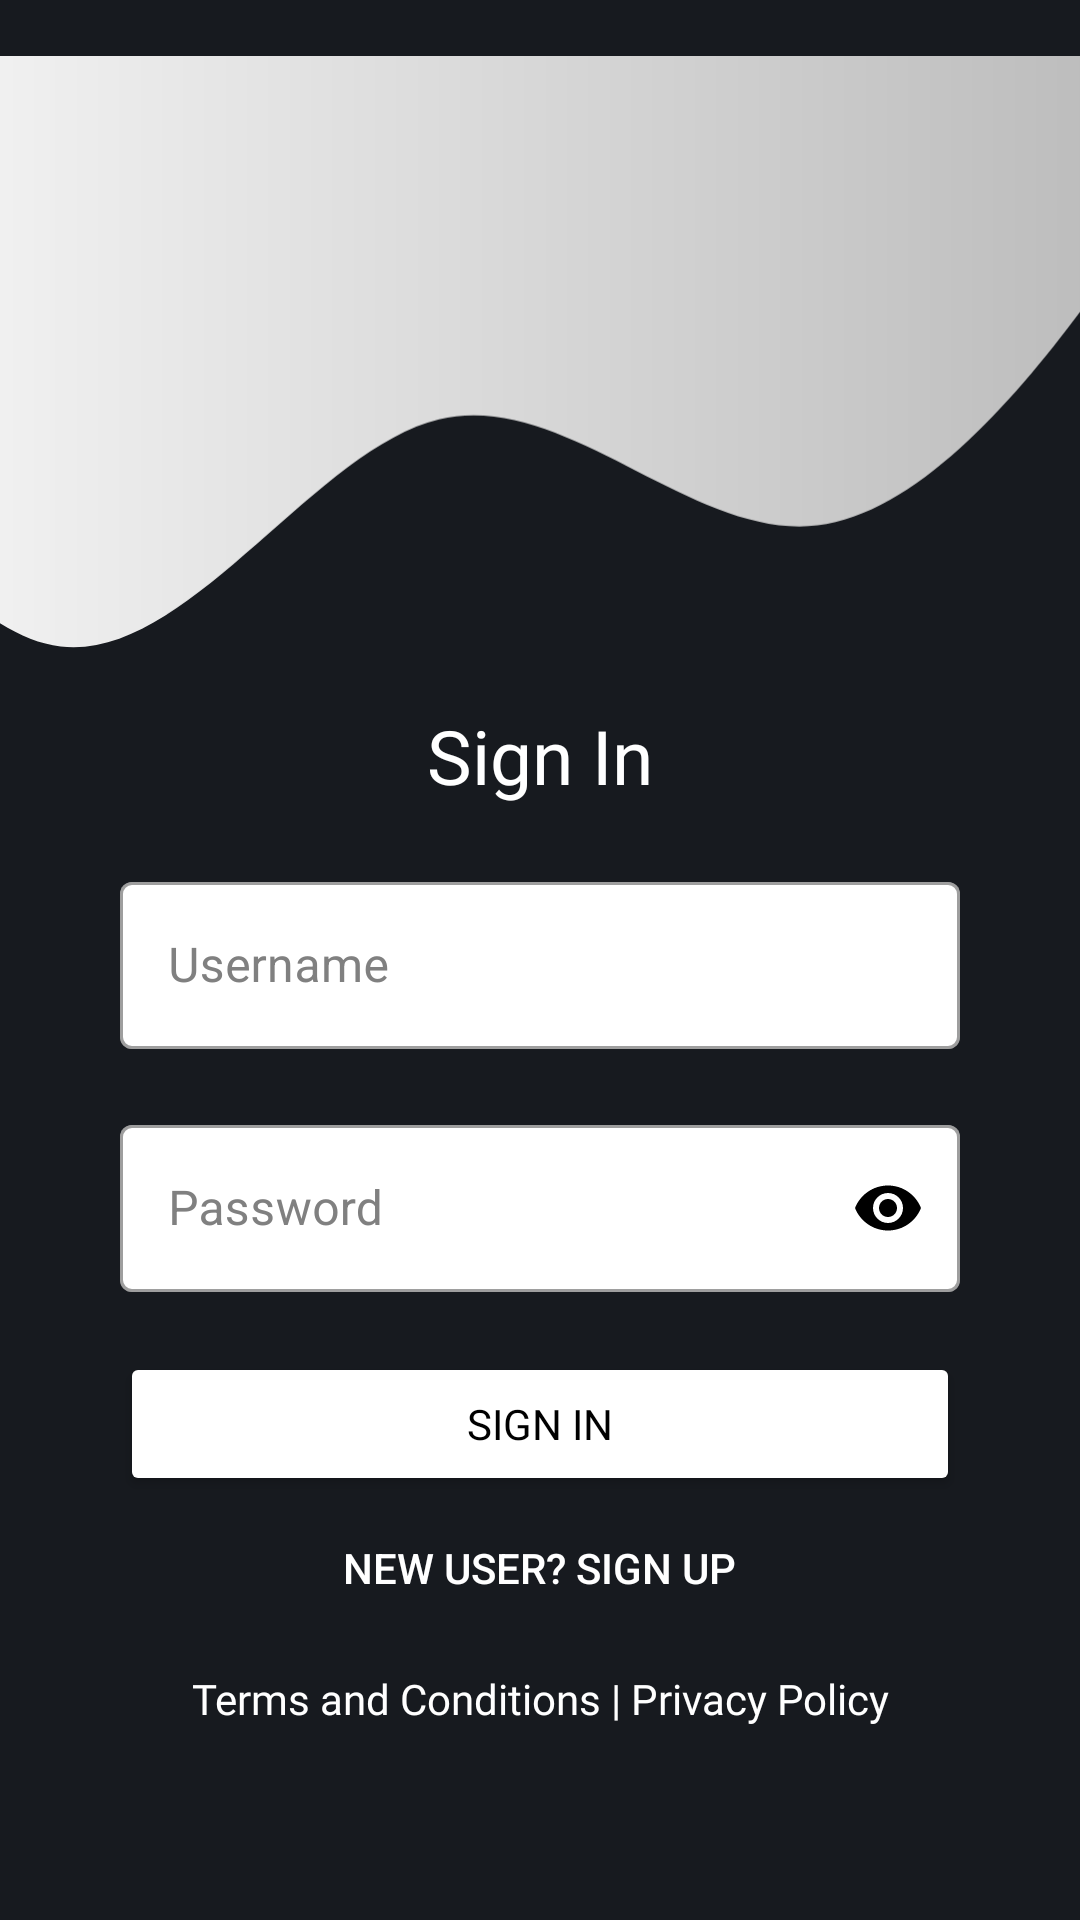

This screen was rendered from an Android layout file. Write that file and the resources it references.
<!-- AndroidManifest.xml: application theme Theme.BhakaMusic -->
<!-- res/layout/activity_sign_in.xml -->
<?xml version="1.0" encoding="utf-8"?>
<androidx.constraintlayout.widget.ConstraintLayout xmlns:android="http://schemas.android.com/apk/res/android"
    xmlns:app="http://schemas.android.com/apk/res-auto"
    xmlns:tools="http://schemas.android.com/tools"
    android:layout_width="match_parent"
    android:layout_height="match_parent"
    android:background="@color/splash"
    tools:context=".ui.LoginSignup.SignIn">

    <LinearLayout
        android:layout_width="match_parent"
        android:layout_height="match_parent"
        android:orientation="vertical">
        <LinearLayout
            android:layout_width="match_parent"
            android:layout_height="wrap_content"
            android:orientation="vertical">

            <FrameLayout
                android:layout_width="match_parent"
                android:layout_height="match_parent">

                <ImageView
                    android:id="@+id/imageView"
                    android:layout_width="match_parent"
                    android:layout_height="wrap_content"
                    app:srcCompat="@drawable/ic_ui_header_design" />

            </FrameLayout>

            <TextView
                android:id="@+id/textView3"
                android:layout_width="match_parent"
                android:layout_height="wrap_content"
                android:fontFamily="@font/roboto_bold_italic"
                android:text="Sign In"
                android:textAlignment="center"
                android:textColor="@color/white"
                android:textSize="25sp" />

            <com.google.android.material.textfield.TextInputLayout
                android:id="@+id/editTextUsernameSignin"
                style="@style/Widget.MaterialComponents.TextInputLayout.OutlinedBox"
                android:layout_width="match_parent"
                android:layout_height="wrap_content"
                android:layout_marginStart="40dp"
                app:boxBackgroundColor="@color/white"
                android:textColorHint="#808080"
                android:layout_marginTop="20dp"
                android:layout_marginEnd="40dp"
                android:hint="Username">

                <com.google.android.material.textfield.TextInputEditText
                    android:layout_width="match_parent"
                    android:layout_height="wrap_content"
                    android:textColor="@color/black"/>
            </com.google.android.material.textfield.TextInputLayout>

            <com.google.android.material.textfield.TextInputLayout
                android:id="@+id/editTextPasswordSignin"
                style="@style/Widget.MaterialComponents.TextInputLayout.OutlinedBox"
                android:layout_width="match_parent"
                android:layout_height="wrap_content"
                android:layout_marginStart="40dp"
                android:layout_marginEnd="40dp"
                android:layout_marginTop="20dp"
                android:textColorHint="#808080"
                app:boxBackgroundColor="@color/white"
                android:hint="Password"
                app:passwordToggleTint="@color/black"
                app:passwordToggleEnabled="true">

                <com.google.android.material.textfield.TextInputEditText
                    android:layout_width="match_parent"
                    android:layout_height="wrap_content"
                    android:inputType="textPassword"
                    android:textColor="@color/black"/>
            </com.google.android.material.textfield.TextInputLayout>

            <Button
                android:id="@+id/signin_button_signin"
                android:layout_width="match_parent"
                android:layout_height="wrap_content"
                android:backgroundTint="@color/white"
                android:textColor="@color/black"
                android:layout_marginTop="20dp"
                android:layout_marginStart="40dp"
                android:layout_marginEnd="40dp"
                android:layout_gravity="center"
                android:fontFamily="@font/cambo"
                android:text="@string/sign_in" />

            <Button
                android:id="@+id/signup_button_signin"
                android:layout_width="wrap_content"
                android:layout_height="wrap_content"
                android:layout_gravity="center"
                android:background="#00000000"
                android:elevation="0dp"
                android:drawableEnd="@drawable/ic_baseline_subdirectory_arrow_right_24"
                android:text="New User? Sign Up"
                android:textColor="@color/white" />

            <TextView
                android:id="@+id/terms"
                android:layout_width="match_parent"
                android:layout_height="wrap_content"
                android:fontFamily="@font/roboto_thin_italic"
                android:layout_marginTop="10dp"
                android:text="@string/terms_and_conditions_privacy_policy"
                android:textAlignment="center"
                android:textColor="@color/white"
                tools:layout_editor_absoluteX="62dp"
                tools:layout_editor_absoluteY="293dp" />

            <ProgressBar
                android:id="@+id/LoginProgressBar"
                style="?android:attr/progressBarStyle"
                android:layout_width="wrap_content"
                android:layout_height="wrap_content"
                android:layout_gravity="center"
                android:visibility="invisible" />
        </LinearLayout>
    </LinearLayout>
</androidx.constraintlayout.widget.ConstraintLayout>
<!-- resources referenced by this layout -->
<resources>
  <color name="black">#FF000000</color>
  <color name="splash">#171A1F</color>
  <color name="white">#FFFFFFFF</color>
  <!-- drawable ic_ui_header_design (drawable) -->
  <vector xmlns:android="http://schemas.android.com/apk/res/android"
      xmlns:aapt="http://schemas.android.com/aapt"
      android:width="428dp"
      android:height="235dp"
      android:viewportWidth="428"
      android:viewportHeight="235">
    <path
        android:pathData="M-726,180L-701,186C-676,192 -626,204 -576,192C-526,180 -476,144 -426,114C-376,84 -326,60 -276,48C-226,36 -176,36 -126,84C-76,132 -26,228 24,234C74,240 124,156 174,144C224,132 274,192 324,186C374,180 424,108 449,72L474,36V0H449C424,0 374,0 324,0C274,0 224,0 174,0C124,0 74,0 24,0C-26,0 -76,0 -126,0C-176,0 -226,0 -276,0C-326,0 -376,0 -426,0C-476,0 -526,0 -576,0C-626,0 -676,0 -701,0H-726V180Z"
        android:fillType="evenOdd">
      <aapt:attr name="android:fillColor">
        <gradient 
            android:startX="-726"
            android:startY="117.15"
            android:endX="474"
            android:endY="117.15"
            android:type="linear">
          <item android:offset="0" android:color="#FFFFFFFF"/>
          <item android:offset="0.5" android:color="#FFFFFFFF"/>
          <item android:offset="1" android:color="#B8B8B8"/>
        </gradient>
      </aapt:attr>
    </path>
  </vector>
  <string name="sign_in">SIGN IN</string>
  <string name="terms_and_conditions_privacy_policy">Terms and Conditions | Privacy Policy</string>
  <style name="Theme.BhakaMusic" parent="Theme.MaterialComponents.DayNight.DarkActionBar">
          
          <item name="colorPrimary">@color/purple_500</item>
          <item name="colorPrimaryVariant">@color/purple_700</item>
          <item name="colorOnPrimary">@color/white</item>
          
          <item name="colorSecondary">@color/teal_200</item>
          <item name="colorSecondaryVariant">@color/teal_700</item>
          <item name="colorOnSecondary">@color/black</item>
          
          
          <item name="android:textColorHint">@android:color/black</item>
          <item name="android:editTextColor">@android:color/black</item>
      </style>
  <color name="purple_500">#171A1F</color>
  <color name="purple_700">#171A1F</color>
  <color name="teal_200">#FF03DAC5</color>
  <color name="teal_700">#FF018786</color>
</resources>
